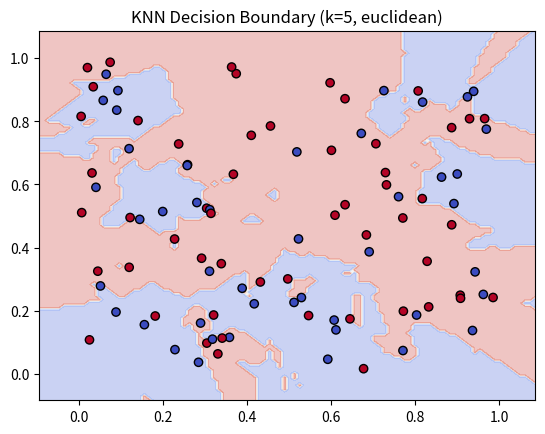

Recreate this plot in Python.
import numpy as np
import matplotlib.pyplot as plt

class KNN:
    def __init__(self, k=3, distance_metric="euclidean"):
        self.k = k
        self.distance_metric = distance_metric

    def fit(self, X, y):
        self.X_train = X
        self.y_train = y

    def predict(self, X, regression=False):
        return np.array([self._predict(x, regression) for x in X])

    def _predict(self, x, regression):
        distances = self._compute_distances(x)
        k_indices = np.argsort(distances)[:self.k]
        k_nearest_labels = self.y_train[k_indices]

        if regression:
            return np.mean(k_nearest_labels)
        return np.bincount(k_nearest_labels).argmax()

    def _compute_distances(self, x):
        if self.distance_metric == "euclidean":
            return np.sqrt(np.sum((self.X_train - x) ** 2, axis=1))
        elif self.distance_metric == "manhattan":
            return np.sum(np.abs(self.X_train - x), axis=1)
        elif self.distance_metric == "minkowski":
            p = 3  # You can change the Minkowski power
            return np.sum(np.abs(self.X_train - x) ** p, axis=1) ** (1 / p)
        else:
            raise ValueError("Unsupported distance metric")

def generate_data(n_samples=100, regression=False):
    np.random.seed(42)
    X = np.random.rand(n_samples, 2)
    if regression:
        y = np.sin(2 * np.pi * X[:, 0]) + np.random.randn(n_samples) * 0.1
    else:
        y = np.random.randint(0, 2, n_samples)
    return X, y

def plot_decision_boundary(knn, X, y):
    x_min, x_max = X[:, 0].min() - 0.1, X[:, 0].max() + 0.1
    y_min, y_max = X[:, 1].min() - 0.1, X[:, 1].max() + 0.1
    xx, yy = np.meshgrid(np.linspace(x_min, x_max, 100), np.linspace(y_min, y_max, 100))
    Z = knn.predict(np.c_[xx.ravel(), yy.ravel()])
    Z = Z.reshape(xx.shape)
    
    plt.contourf(xx, yy, Z, alpha=0.3, cmap="coolwarm")
    plt.scatter(X[:, 0], X[:, 1], c=y, cmap="coolwarm", edgecolors="k")
    plt.title(f"KNN Decision Boundary (k={knn.k}, {knn.distance_metric})")
    plt.show()

X_train, y_train = generate_data(100)
X_test, y_test = generate_data(10)

knn = KNN(k=5, distance_metric="euclidean")
knn.fit(X_train, y_train)
y_pred = knn.predict(X_test)

print("Predicted labels:", y_pred)

plot_decision_boundary(knn, X_train, y_train)
